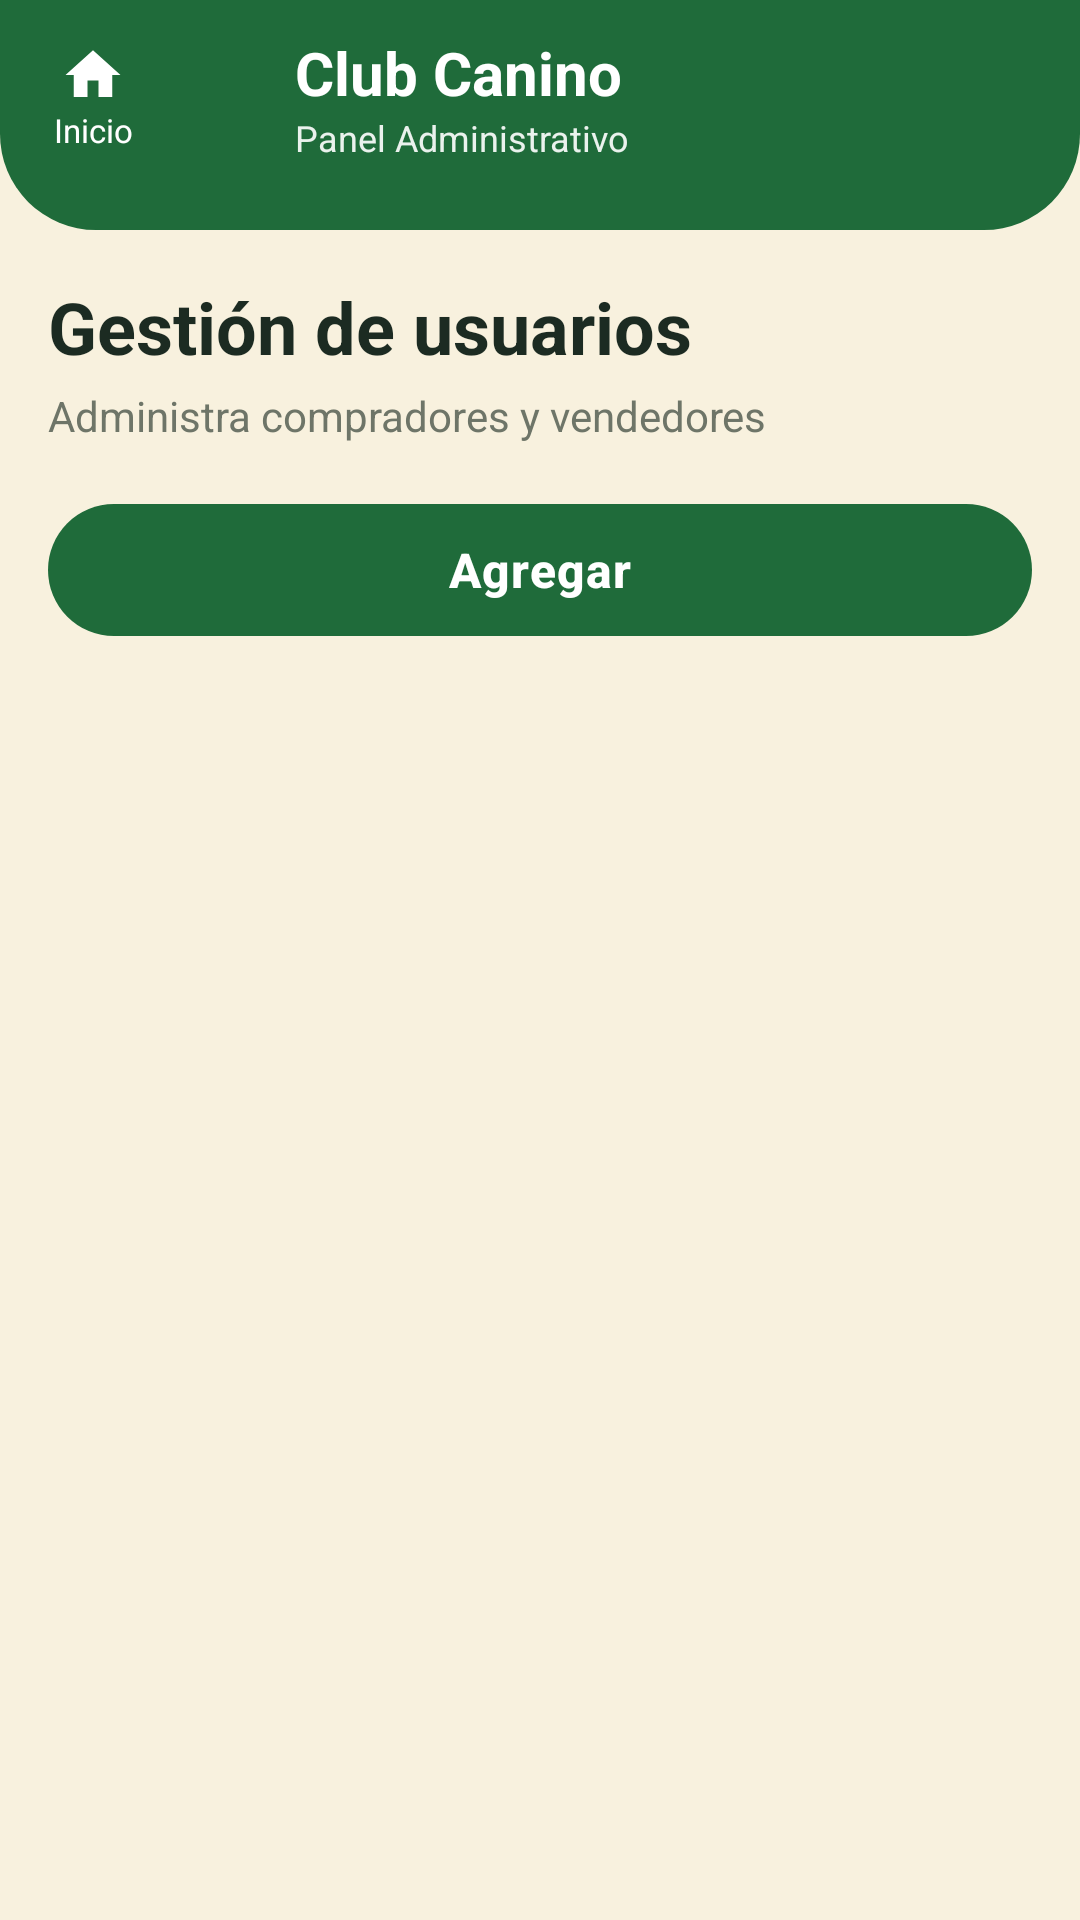

This screen was rendered from an Android layout file. Write that file and the resources it references.
<!-- AndroidManifest.xml: application theme Theme.ClubCanino -->
<!-- res/layout/fragment_admin_users.xml -->
<?xml version="1.0" encoding="utf-8"?>
<LinearLayout xmlns:android="http://schemas.android.com/apk/res/android"
    xmlns:app="http://schemas.android.com/apk/res-auto"
    android:layout_width="match_parent"
    android:layout_height="match_parent"
    android:background="@color/buyer_cream"
    android:orientation="vertical">

    <include layout="@layout/include_admin_header" />

    <androidx.core.widget.NestedScrollView
        android:layout_width="match_parent"
        android:layout_height="0dp"
        android:layout_weight="1"
        android:fillViewport="true">

        <LinearLayout
            android:layout_width="match_parent"
            android:layout_height="wrap_content"
            android:orientation="vertical"
            android:paddingStart="@dimen/screen_padding_horizontal"
            android:paddingTop="@dimen/spacing_lg"
            android:paddingEnd="@dimen/screen_padding_horizontal"
            android:paddingBottom="@dimen/spacing_xl">

            <TextView
                android:layout_width="match_parent"
                android:layout_height="wrap_content"
                android:text="@string/admin_users_title"
                android:textColor="@color/buyer_text"
                android:textSize="@dimen/text_headline"
                android:textStyle="bold" />

            <TextView
                android:layout_width="match_parent"
                android:layout_height="wrap_content"
                android:layout_marginTop="@dimen/spacing_xs"
                android:text="@string/admin_users_subtitle"
                android:textColor="@color/buyer_text_muted"
                android:textSize="@dimen/text_body_small" />

            <com.google.android.material.button.MaterialButton
                android:id="@+id/buttonAddUser"
                style="@style/Widget.ClubCanino.Button.Primary"
                android:layout_width="match_parent"
                android:layout_height="wrap_content"
                android:layout_marginTop="@dimen/spacing_lg"
                android:text="@string/action_add"
                android:textAllCaps="false"
                android:textColor="@color/white"
                app:backgroundTint="@color/buyer_forest"
                app:cornerRadius="24dp" />

            <TextView
                android:id="@+id/textEmpty"
                android:layout_width="match_parent"
                android:layout_height="wrap_content"
                android:layout_marginTop="@dimen/spacing_lg"
                android:text="@string/msg_users_empty"
                android:textColor="@color/buyer_text_muted"
                android:visibility="gone" />

            <LinearLayout
                android:id="@+id/containerUsers"
                android:layout_width="match_parent"
                android:layout_height="wrap_content"
                android:layout_marginTop="@dimen/spacing_lg"
                android:orientation="vertical" />
        </LinearLayout>
    </androidx.core.widget.NestedScrollView>
</LinearLayout>
<!-- res/layout/include_admin_header.xml (included above) -->
<?xml version="1.0" encoding="utf-8"?>
<LinearLayout xmlns:android="http://schemas.android.com/apk/res/android"
    android:layout_width="match_parent"
    android:layout_height="wrap_content"
    android:background="@drawable/bg_buyer_header"
    android:gravity="center_vertical"
    android:orientation="horizontal"
    android:paddingStart="@dimen/spacing_md"
    android:paddingTop="@dimen/spacing_sm"
    android:paddingEnd="@dimen/spacing_lg"
    android:paddingBottom="20dp">

    <LinearLayout
        android:id="@+id/buttonReturnRoles"
        android:layout_width="wrap_content"
        android:layout_height="wrap_content"
        android:background="?attr/selectableItemBackgroundBorderless"
        android:clickable="true"
        android:contentDescription="@string/cd_return_roles"
        android:focusable="true"
        android:gravity="center"
        android:orientation="vertical"
        android:padding="6dp">

        <ImageView
            android:layout_width="22dp"
            android:layout_height="22dp"
            android:contentDescription="@null"
            android:importantForAccessibility="no"
            android:src="@drawable/ic_nav_home"
            android:tint="@color/white" />

        <TextView
            android:layout_width="wrap_content"
            android:layout_height="wrap_content"
            android:text="@string/action_return_home"
            android:textColor="@color/white"
            android:textSize="@dimen/text_tiny" />
    </LinearLayout>

    <ImageView
        android:layout_width="32dp"
        android:layout_height="32dp"
        android:layout_marginStart="6dp"
        android:contentDescription="@null"
        android:importantForAccessibility="no"
        android:src="@drawable/ic_shield" />

    <LinearLayout
        android:layout_width="0dp"
        android:layout_height="wrap_content"
        android:layout_marginStart="10dp"
        android:layout_weight="1"
        android:orientation="vertical">

        <TextView
            android:layout_width="wrap_content"
            android:layout_height="wrap_content"
            android:text="@string/app_name"
            android:textColor="@color/white"
            android:textSize="@dimen/text_title"
            android:textStyle="bold" />

        <TextView
            android:layout_width="wrap_content"
            android:layout_height="wrap_content"
            android:text="@string/admin_header_subtitle"
            android:textColor="@color/text_on_forest_soft"
            android:textSize="@dimen/text_caption" />
    </LinearLayout>
</LinearLayout>
<!-- resources referenced by this layout -->
<resources>
  <color name="buyer_cream">#FFF8F1DE</color>
  <color name="buyer_forest">#FF1F6B3A</color>
  <color name="buyer_text">#FF1C2B22</color>
  <color name="buyer_text_muted">#FF6E7568</color>
  <color name="text_on_forest_soft">#E8FFFFFF</color>
  <color name="white">#FFFFFFFF</color>
  <dimen name="screen_padding_horizontal">16dp</dimen>
  <dimen name="spacing_lg">16dp</dimen>
  <dimen name="spacing_md">12dp</dimen>
  <dimen name="spacing_sm">8dp</dimen>
  <dimen name="spacing_xl">24dp</dimen>
  <dimen name="spacing_xs">4dp</dimen>
  <dimen name="text_body_small">14sp</dimen>
  <dimen name="text_caption">12sp</dimen>
  <dimen name="text_headline">24sp</dimen>
  <dimen name="text_tiny">11sp</dimen>
  <dimen name="text_title">20sp</dimen>
  <!-- drawable bg_buyer_header (drawable) -->
  <?xml version="1.0" encoding="utf-8"?>
  <shape xmlns:android="http://schemas.android.com/apk/res/android"
      android:shape="rectangle">
      <solid android:color="@color/buyer_forest" />
      <corners
          android:bottomLeftRadius="@dimen/radius_header"
          android:bottomRightRadius="@dimen/radius_header" />
  </shape>
  <string name="action_add">Agregar</string>
  <string name="action_return_home">Inicio</string>
  <string name="admin_header_subtitle">Panel Administrativo</string>
  <string name="admin_users_subtitle">Administra compradores y vendedores</string>
  <string name="admin_users_title">Gestión de usuarios</string>
  <string name="app_name">Club Canino</string>
  <string name="cd_return_roles">Volver a elegir rol</string>
  <string name="msg_users_empty">No hay usuarios registrados.</string>
  <style name="Theme.ClubCanino" parent="Base.Theme.ClubCanino" />
  <dimen name="radius_header">32dp</dimen>
  <color name="green_primary">#FF1F6B3A</color>
  <style name="Widget.ClubCanino.Button" parent="Widget.Material3.Button" />
  <dimen name="button_height">52dp</dimen>
  <dimen name="button_min_width">120dp</dimen>
  <dimen name="button_padding_horizontal">24dp</dimen>
  <style name="TextAppearance.ClubCanino.Button" parent="TextAppearance.Material3.LabelLarge">
          <item name="android:textSize">@dimen/text_button</item>
          <item name="android:textStyle">bold</item>
          <item name="android:letterSpacing">0.02</item>
      </style>
  <color name="text_on_primary">#FFFFFFFF</color>
  <dimen name="radius_md">12dp</dimen>
  <color name="ripple_primary">#332F6F4E</color>
  <dimen name="elevation_sm">2dp</dimen>
  <dimen name="text_button">16sp</dimen>
  <color name="green_container">#FFD8F3DC</color>
  <color name="green_on_container">#FF1B4332</color>
  <color name="accent_warm">#FFE07A3D</color>
  <color name="text_on_accent">#FFFFFFFF</color>
  <color name="accent_warm_container">#FFFCE8D5</color>
  <color name="accent_on_container">#FF7A3E12</color>
  <color name="green_primary_light">#FF52B788</color>
  <color name="error">#FFC0392B</color>
  <color name="error_container">#FFFEE2E2</color>
  <color name="error_on_container">#FF7F1D1D</color>
  <color name="cream_background">#FFF8F1DE</color>
  <color name="cream_surface">#FFFFFFFF</color>
  <color name="text_primary">#FF1C1917</color>
  <color name="cream_surface_variant">#FFF3EEE4</color>
  <color name="text_secondary">#FF78716C</color>
  <color name="outline">#FFD6D0C4</color>
  <color name="divider">#FFEBE6DC</color>
  <dimen name="radius_lg">16dp</dimen>
  <dimen name="card_elevation">2dp</dimen>
  <dimen name="card_padding">16dp</dimen>
  <dimen name="card_stroke_width">1dp</dimen>
  <dimen name="input_stroke_width">1.5dp</dimen>
  <dimen name="input_stroke_width_focused">2dp</dimen>
  <color name="text_hint">#FFA8A29E</color>
  <dimen name="input_height">56dp</dimen>
  <dimen name="text_body">16sp</dimen>
  <dimen name="input_padding_horizontal">16dp</dimen>
</resources>
